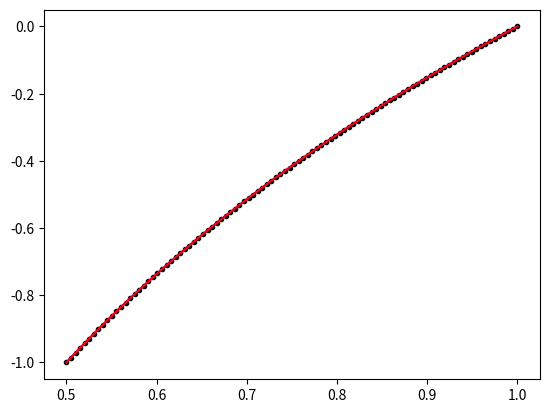

The matplotlib source for this figure:
#!/usr/bin/env python3
# -*- coding: utf-8 -*-
"""
Created on Mon Sep 21 22:33:00 2020

@author: noahlefrancois
"""

import numpy as np
import matplotlib.pyplot as plt
import math


#polynomial fit for comparison
def poly_fit(x, y, n):
    """
    x, y: data points
    n: order of the polynomial fit
    
    params: parameters for the legendre polynomial fit
    fit: values of the legendre polynomial fit at each x point
    """
    params = np.polynomial.legendre.legfit(x, y, n)
    fit = np.polynomial.legendre.legval(x, params)
    
    return params, fit

#Set up the chebyshev polynomial matrix
def cheb_mat(x, n):
    """
    x: x-data
    n: order of the polynomial fit
    
    A: matrix where each column is a chebyshev polynomial using the recurrence
    relation T_{n+1} = 2xT_{n}-T_{n-1}, T_{0} = 1, T_{1} = x
    """
    A = np.zeros([len(x), n])
    #T_{0} = 1
    A[:,0] = 1
    #T_{1} = x
    if n>1:
        A[:,1] = x
    #T_{n+1} = 2xT_{n}-T_{n-1}
    for i in range(2, n):
        A[:,i] = 2*x*A[:,i-1] - A[:,i-2]
        
    return A

#Calculate optimal chebyshev polynomial coefficients using the least squares fit
def cheb_fit(x, y, n, A):
    """
    x, y: data points
    n: order of the polynomial fit
    
    params: parameters for the chebyshev polynomial fit
    fit: values of the chebyshev polynomial fit at each x point
    """
    
    d = np.matrix(y).transpose()
    [u, s, vt] = np.linalg.svd(A, full_matrices = False)
    sinv = np.matrix(np.diag(1.0/s))
    params = vt.transpose()*sinv*(u.transpose()*y)
    
    return params

#Evaluate the chebyshev polynomial that we have fit, at each x-data point
def cheb_eval(A, params):
    y_matrix = np.dot(A, params)
    
    y = np.squeeze(np.asarray(y_matrix.sum(axis=1)))
    return y
    

#Calculate the maximum error of the fit on the data points x
def fit_error(x, y, fit):
    err = np.abs(y-fit)
    err_max = max(err)
    
    return err_max

#Find the minimum order n needed to acheive a fit error satisfying the tolerance
def find_min_order(x, y, tol):
    #Initialize n and err
    n = 1
    err = tol + 1
    
    while err > tol:
        #Change this to chebyshev fit once it works
        """
        [params, fit] = poly_fit(xp, yp, n)
        err = fit_error(xp, yp, fit)
        """
        A = cheb_mat(xp, n)
        params = cheb_fit(xp, yp, n, A)
        y_fit = cheb_eval(A, params)
        
        err = fit_error(xp, yp, y_fit)      
        n = n+1
    
    print('Accuracy satisfies tolerance for order ', n, ' polynomial')
    return n, err

"""
#Find the minimum order n needed to acheive a fit error satisfying the tolerance
def find_min_order(params, tol):
    #Initialize n and err
    
    for order in range(len(params)):
        if np.abs(params[order]) < tol:
            n = order
            print('Accuracy satisfies tolerance for order ', n, ' polynomial')
            #if we find an n that satisfies tol, return it
            return n
            break
    #if we didn't find an n that satisfies tol, output the max order tested 
    print('Tolerance not satisfied for order', len(params))
    
    return len(params)
"""

#Define the function y = log_{2}(x) over a set of x-data points
NP = 100
xp = np.linspace(0.5,1,NP)
yp = np.log2(xp)

#Find the number of terms needed to meet the tolerance with the chebyshev fit
tol = 1e-6
n_tol, cheb_err = find_min_order(xp, yp, tol)

#Evaluate the cheb fit and check the error
n_cheb = n_tol
A_cheb = cheb_mat(xp, n_cheb)
params_cheb = cheb_fit(xp, yp, n_cheb, A_cheb)
y_cheb = cheb_eval(A_cheb, params_cheb)
print('Maximum error of polynomial fit: ', cheb_err)

#Evaluate the poly fit and check the error
n_poly = n_tol
[params_poly, y_poly] = poly_fit(xp, yp, n_poly)
poly_err = fit_error(xp, yp, y_poly)
print('Maximum error of polynomial fit: ', poly_err)


#Plot the results
plt.plot(xp, yp, '.k', label = 'Data')
plt.plot(xp, y_poly, 'b', label = 'Polyfit')
plt.plot(xp, y_cheb, 'r', label = 'Chebyshev Fit')




    











